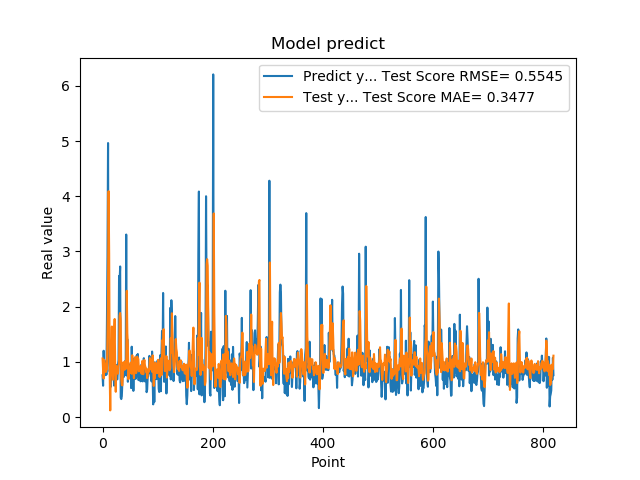

Values plotted in this chart, from the file beside it:
7.566530108451843262e-01, 1.061557683314655831e+00
5.684260129928588867e-01, 8.510808311929203285e-01
1.201630949974060059e+00, 6.997104920758850932e-01
8.802530169486999512e-01, 1.039063763160107845e+00
8.531429767608642578e-01, 9.704120720178807113e-01
7.591750025749206543e-01, 9.157509799680078055e-01
1.005007982254028320e+00, 8.161729216287690880e-01
7.687720060348510742e-01, 9.346887812574029564e-01
1.740013241767883301e+00, 8.641632746466965109e-01
2.913533687591552734e+00, 1.496831599774338439e+00
4.963075160980224609e+00, 2.298232442036244993e+00
1.471215128898620605e+00, 4.091112135257334081e+00
1.000648975372314453e+00, 2.962718014394337462e+00
8.220189809799194336e-01, 7.842984602794216276e-01
9.362199902534482643e-01, 1.215016158712548672e-01
5.486897230148315430e-01, 9.752351311775934173e-01
1.111255049705505371e+00, 1.121220808755336806e+00
7.148039937019348145e-01, 1.640636180518467047e+00
1.052167057991027832e+00, 8.390637545444287193e-01
8.955980539321898304e-01, 6.770739440561616140e-01
7.769405245780944824e-01, 9.818806982397658700e-01
5.699509978294372559e-01, 1.508931161519890818e+00
8.244060277938842773e-01, 1.777119084759846812e+00
5.800840258598327637e-01, 8.447188072995489572e-01
9.488009810447691761e-01, 4.586033534551034463e-01
7.918390035629272461e-01, 9.299460893027517994e-01
6.937990188598632812e-01, 8.837908850185813847e-01
6.834830045700073242e-01, 8.291667200606110955e-01
9.433320164680479847e-01, 7.862306029245251793e-01
1.032713770866394043e+00, 9.195795345576238677e-01
2.556216001510620117e+00, 9.761573320195976455e-01
2.464895963668823242e+00, 1.837886308507624467e+00
2.728049993515014204e+00, 1.885055689820353431e+00
3.558506965637206476e-01, 1.777017526871955910e+00
3.262020051479339600e-01, 6.958622124641176132e-01
3.781589865684509277e-01, 5.871180780295472967e-01
6.306380033493041992e-01, 5.738155336307082521e-01
8.854129910469055176e-01, 8.112339530389275355e-01
9.743152856826782227e-01, 9.943592598075042810e-01
7.307389974594116211e-01, 9.458137638925245838e-01
9.521890282630921520e-01, 8.563002294399015835e-01
1.011654973030090332e+00, 9.598784397786763734e-01
7.643579840660095215e-01, 1.018651183120456105e+00
3.306220054626464844e+00, 8.780632212430098393e-01
7.543110251426696777e-01, 2.287409365185238741e+00
1.409499049186706321e+00, 1.517997782962284825e+00
6.401469707489013672e-01, 1.310399679897760628e+00
8.640019893646240234e-01, 6.860773208879060725e-01
8.469420075416564941e-01, 8.734643441035875311e-01
7.976629734039306641e-01, 7.938200230954045589e-01
9.555831551551821068e-01, 8.810341377062257395e-01
9.546210169792175293e-01, 9.872557939359126733e-01
5.251880288124084473e-01, 9.605862899676144151e-01
1.275226235389709695e+00, 7.847397913381568557e-01
8.355640172958374023e-01, 1.120825777934462586e+00
7.640249729156494141e-01, 8.906929418132359944e-01
4.752210080623626154e-01, 8.582968974623877978e-01
7.414129972457885742e-01, 7.054338346249890979e-01
1.069700956344604492e+00, 8.799825505592243635e-01
7.892770171165466309e-01, 1.084785563102362183e+00
6.914690136909484863e-01, 8.888023444775139392e-01
... 759 more rows
